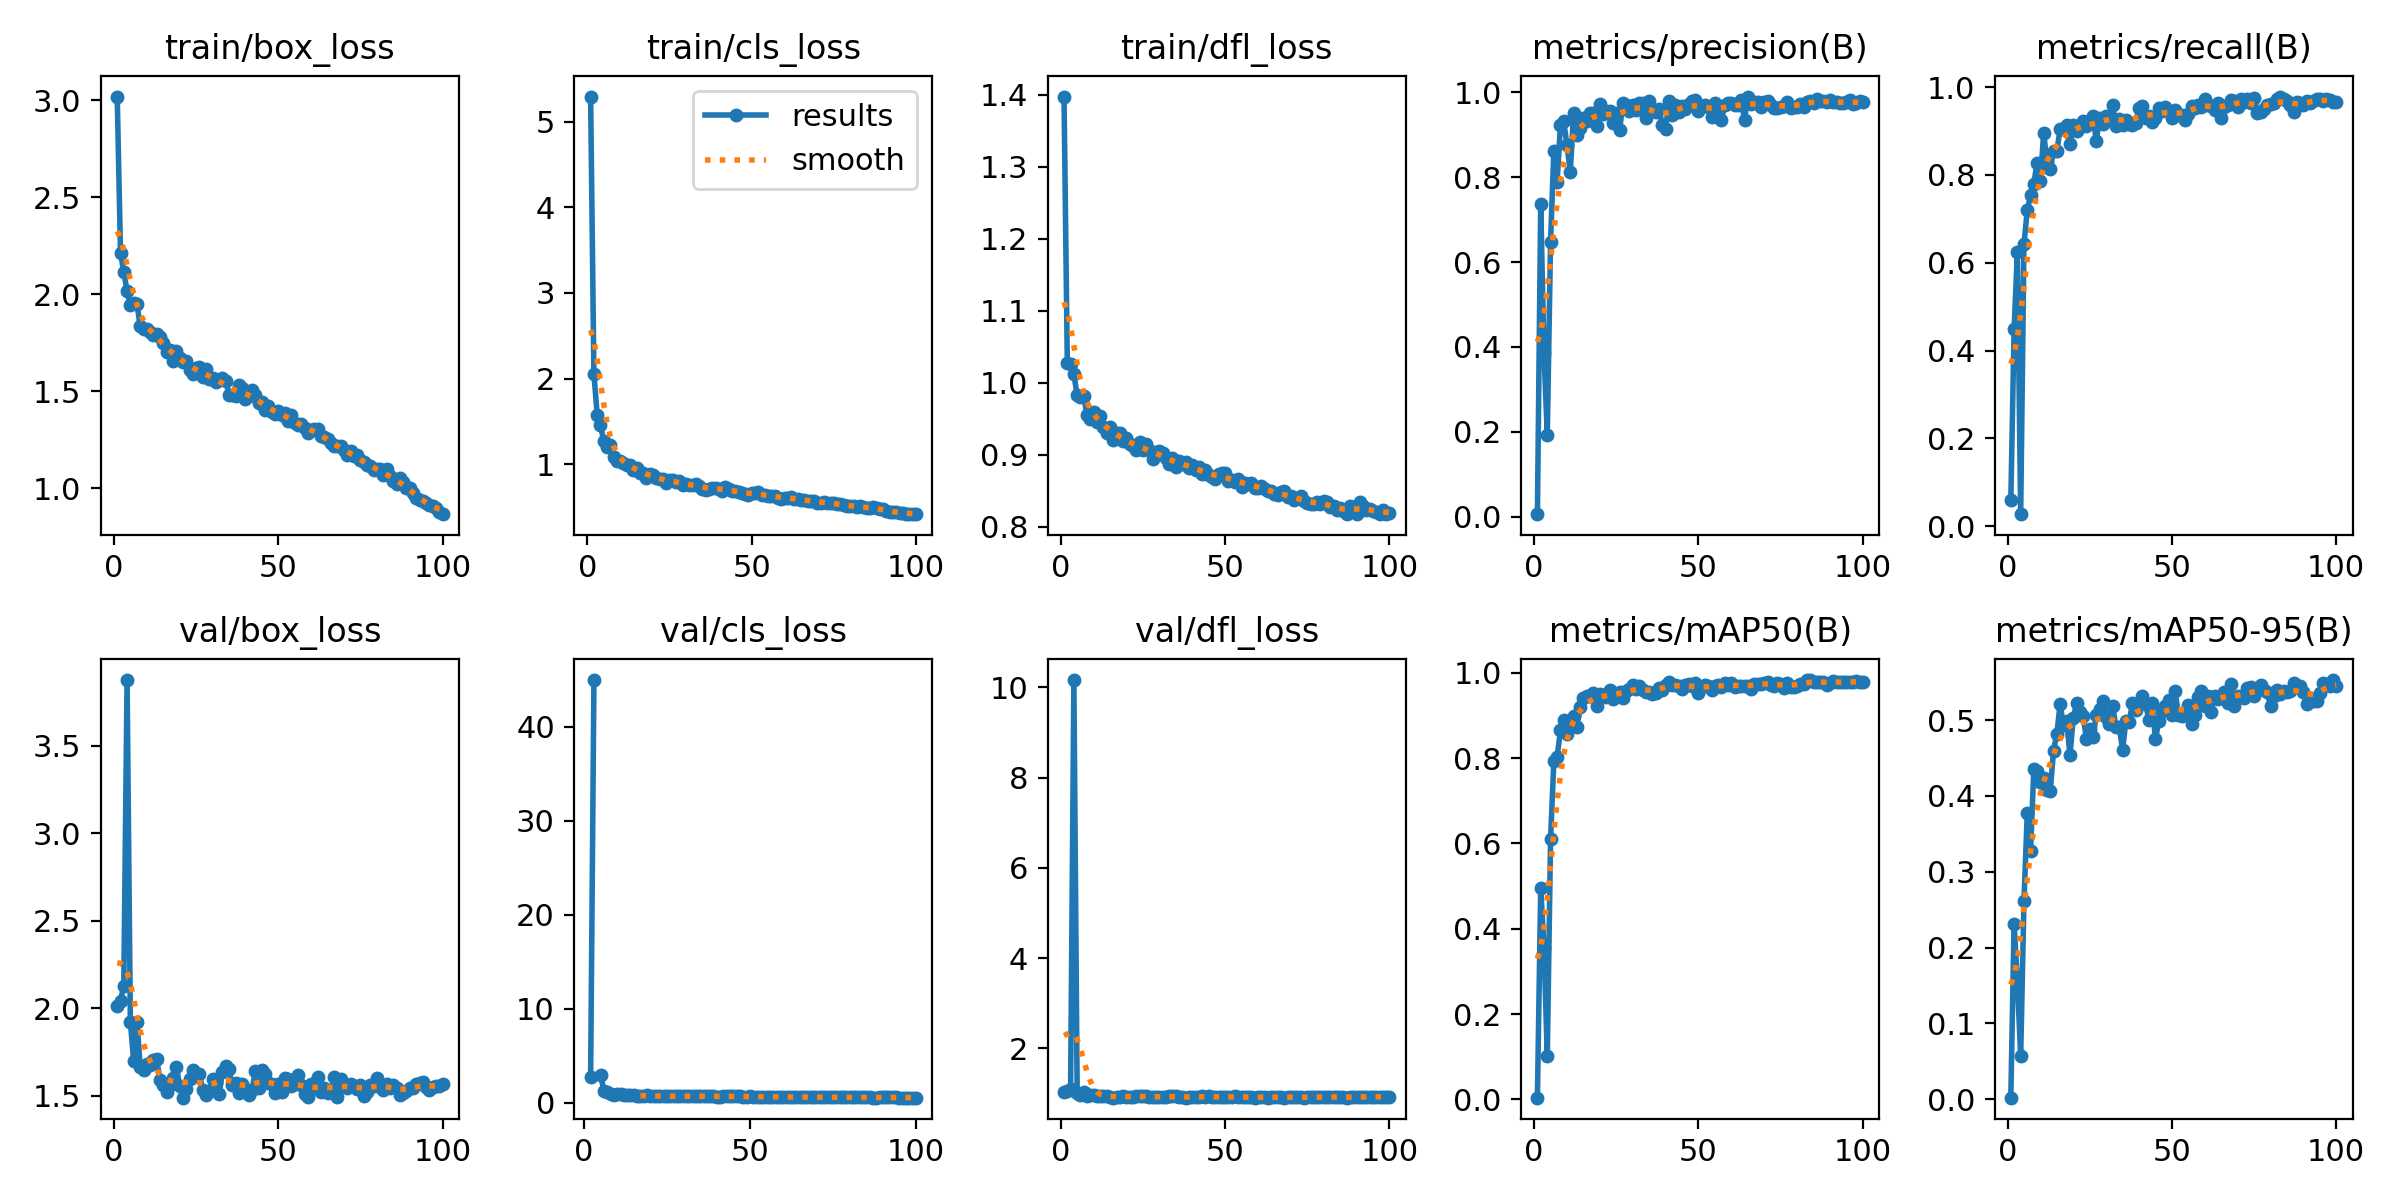

Values plotted in this chart, from the file beside it:
epoch, time, train/box_loss, train/cls_loss, train/dfl_loss, metrics/precision(B), metrics/recall(B), metrics/mAP50(B), metrics/mAP50-95(B), val/box_loss, val/cls_loss, val/dfl_loss, lr/pg0, lr/pg1, lr/pg2
1, 56.78, 3.018, 5.293, 1.397, 0.00596, 0.0588, 0.00405, 0.00186, 2.015, inf, 1.03, 0.0003246, 0.0003246, 0.0003246
2, 111.3, 2.213, 2.055, 1.028, 0.7359, 0.4484, 0.4952, 0.2316, 2.043, 2.762, 1.063, 0.0006514, 0.0006514, 0.0006514
3, 164.8, 2.116, 1.575, 1.026, 0.386, 0.6242, 0.356, 0.1558, 2.13, 44.98, 1.097, 0.0009716, 0.0009716, 0.0009716
4, 218.4, 2.014, 1.453, 1.012, 0.1923, 0.02703, 0.1012, 0.05652, 3.877, inf, 10.16, 0.0009703, 0.0009703, 0.0009703
5, 270.9, 1.947, 1.268, 0.9824, 0.6483, 0.6416, 0.61, 0.2616, 1.922, 2.955, 1.004, 0.0009604, 0.0009604, 0.0009604
6, 323.4, 1.954, 1.197, 0.9801, 0.8625, 0.7195, 0.7929, 0.3769, 1.699, 1.29, 0.9706, 0.0009505, 0.0009505, 0.0009505
7, 375.9, 1.951, 1.224, 0.9812, 0.7884, 0.7541, 0.8035, 0.3276, 1.922, 1.147, 1.03, 0.0009406, 0.0009406, 0.0009406
8, 427.6, 1.834, 1.084, 0.9552, 0.922, 0.7803, 0.8649, 0.4354, 1.667, 0.8966, 0.9517, 0.0009307, 0.0009307, 0.0009307
9, 479.9, 1.823, 1.036, 0.9501, 0.9321, 0.8284, 0.8899, 0.4334, 1.645, 0.8526, 0.9531, 0.0009208, 0.0009208, 0.0009208
10, 532.3, 1.819, 1.032, 0.9591, 0.8748, 0.7865, 0.8557, 0.4184, 1.681, 0.9602, 0.9533, 0.0009109, 0.0009109, 0.0009109
11, 584.8, 1.805, 1.014, 0.9458, 0.8119, 0.8965, 0.8876, 0.4242, 1.675, 0.9437, 0.9498, 0.000901, 0.000901, 0.000901
12, 637.1, 1.789, 0.9869, 0.9544, 0.9509, 0.8266, 0.8996, 0.4077, 1.705, 0.8842, 0.9476, 0.0008911, 0.0008911, 0.0008911
13, 689.5, 1.796, 0.9899, 0.9393, 0.8993, 0.8126, 0.8737, 0.4067, 1.711, 0.8679, 0.9427, 0.0008812, 0.0008812, 0.0008812
14, 741.6, 1.781, 0.9356, 0.93, 0.9169, 0.8557, 0.9191, 0.4597, 1.59, 0.8467, 0.9349, 0.0008713, 0.0008713, 0.0008713
15, 794.1, 1.748, 0.9595, 0.9391, 0.9389, 0.8541, 0.9406, 0.4824, 1.562, 0.79, 0.9253, 0.0008614, 0.0008614, 0.0008614
16, 846.7, 1.702, 0.8981, 0.9204, 0.933, 0.9048, 0.9453, 0.521, 1.519, 0.7612, 0.9063, 0.0008515, 0.0008515, 0.0008515
17, 899.2, 1.713, 0.8974, 0.9302, 0.9507, 0.9054, 0.9465, 0.4942, 1.564, 0.7331, 0.9272, 0.0008416, 0.0008416, 0.0008416
18, 951.6, 1.654, 0.8414, 0.93, 0.9521, 0.9132, 0.9515, 0.4989, 1.6, 0.7226, 0.9234, 0.0008317, 0.0008317, 0.0008317
19, 1004, 1.707, 0.887, 0.919, 0.9204, 0.87, 0.922, 0.4537, 1.666, 0.7931, 0.9464, 0.0008218, 0.0008218, 0.0008218
20, 1056, 1.674, 0.8736, 0.924, 0.9729, 0.9149, 0.9514, 0.5031, 1.556, 0.7039, 0.9245, 0.0008119, 0.0008119, 0.0008119
21, 1108, 1.653, 0.8339, 0.9144, 0.9483, 0.9012, 0.9456, 0.5221, 1.489, 0.6882, 0.9083, 0.000802, 0.000802, 0.000802
22, 1161, 1.654, 0.821, 0.9121, 0.9549, 0.9105, 0.9438, 0.5112, 1.536, 0.7219, 0.9174, 0.0007921, 0.0007921, 0.0007921
23, 1213, 1.612, 0.8253, 0.907, 0.9568, 0.924, 0.9591, 0.5056, 1.595, 0.7286, 0.9414, 0.0007822, 0.0007822, 0.0007822
24, 1265, 1.59, 0.78, 0.9175, 0.9284, 0.912, 0.9383, 0.4757, 1.649, 0.7239, 0.9399, 0.0007723, 0.0007723, 0.0007723
25, 1317, 1.618, 0.8093, 0.9073, 0.9503, 0.9181, 0.9481, 0.4884, 1.612, 0.7099, 0.9329, 0.0007624, 0.0007624, 0.0007624
26, 1369, 1.625, 0.8133, 0.9151, 0.9102, 0.9335, 0.956, 0.4773, 1.624, 0.7269, 0.9412, 0.0007525, 0.0007525, 0.0007525
27, 1421, 1.575, 0.7866, 0.906, 0.9755, 0.8773, 0.9413, 0.507, 1.531, 0.712, 0.9197, 0.0007426, 0.0007426, 0.0007426
28, 1474, 1.614, 0.8041, 0.8939, 0.9701, 0.9292, 0.957, 0.5145, 1.505, 0.6963, 0.9181, 0.0007327, 0.0007327, 0.0007327
29, 1526, 1.564, 0.7617, 0.9036, 0.9551, 0.9164, 0.9614, 0.5249, 1.525, 0.6755, 0.9137, 0.0007228, 0.0007228, 0.0007228
30, 1579, 1.57, 0.7629, 0.9049, 0.9692, 0.9346, 0.9704, 0.5042, 1.595, 0.6915, 0.9275, 0.0007129, 0.0007129, 0.0007129
31, 1631, 1.548, 0.7546, 0.902, 0.959, 0.934, 0.9613, 0.4955, 1.572, 0.6955, 0.9179, 0.000703, 0.000703, 0.000703
32, 1683, 1.558, 0.7592, 0.8951, 0.975, 0.9592, 0.9687, 0.5185, 1.508, 0.6909, 0.9123, 0.0006931, 0.0006931, 0.0006931
33, 1736, 1.571, 0.7709, 0.8872, 0.9759, 0.9108, 0.9607, 0.4908, 1.634, 0.724, 0.9422, 0.0006832, 0.0006832, 0.0006832
34, 1788, 1.554, 0.7496, 0.8952, 0.9384, 0.9279, 0.9553, 0.491, 1.669, 0.7368, 0.9422, 0.0006733, 0.0006733, 0.0006733
35, 1840, 1.483, 0.7125, 0.8827, 0.9805, 0.9129, 0.9548, 0.4604, 1.653, 0.6974, 0.941, 0.0006634, 0.0006634, 0.0006634
36, 1892, 1.481, 0.6999, 0.8908, 0.9604, 0.9253, 0.9508, 0.4988, 1.559, 0.6937, 0.9172, 0.0006535, 0.0006535, 0.0006535
37, 1944, 1.477, 0.7073, 0.8866, 0.954, 0.9169, 0.9529, 0.4974, 1.57, 0.7283, 0.9153, 0.0006436, 0.0006436, 0.0006436
38, 1996, 1.535, 0.7255, 0.8894, 0.9604, 0.9135, 0.9651, 0.522, 1.516, 0.6876, 0.9065, 0.0006337, 0.0006337, 0.0006337
39, 2049, 1.517, 0.7183, 0.882, 0.9236, 0.9194, 0.96, 0.5135, 1.567, 0.7043, 0.9161, 0.0006238, 0.0006238, 0.0006238
40, 2101, 1.462, 0.705, 0.8865, 0.9126, 0.9522, 0.9704, 0.5227, 1.536, 0.6654, 0.9198, 0.0006139, 0.0006139, 0.0006139
41, 2153, 1.478, 0.6909, 0.8783, 0.9801, 0.9573, 0.9775, 0.532, 1.503, 0.651, 0.9111, 0.000604, 0.000604, 0.000604
42, 2206, 1.505, 0.7319, 0.8824, 0.9465, 0.9308, 0.9721, 0.521, 1.532, 0.6804, 0.9268, 0.0005941, 0.0005941, 0.0005941
43, 2258, 1.48, 0.7087, 0.8734, 0.9696, 0.9355, 0.9717, 0.5006, 1.641, 0.7064, 0.9351, 0.0005842, 0.0005842, 0.0005842
44, 2310, 1.441, 0.6885, 0.8796, 0.9525, 0.9208, 0.969, 0.5224, 1.547, 0.676, 0.9203, 0.0005743, 0.0005743, 0.0005743
45, 2362, 1.447, 0.6834, 0.8716, 0.9678, 0.93, 0.963, 0.4749, 1.646, 0.7023, 0.9349, 0.0005644, 0.0005644, 0.0005644
46, 2414, 1.403, 0.6765, 0.8691, 0.9604, 0.9515, 0.972, 0.4985, 1.624, 0.6774, 0.9268, 0.0005545, 0.0005545, 0.0005545
47, 2466, 1.422, 0.6638, 0.8665, 0.9736, 0.9457, 0.9728, 0.5121, 1.574, 0.6821, 0.9178, 0.0005446, 0.0005446, 0.0005446
48, 2519, 1.395, 0.655, 0.8733, 0.9788, 0.9544, 0.9692, 0.5187, 1.565, 0.6598, 0.9156, 0.0005347, 0.0005347, 0.0005347
49, 2571, 1.382, 0.6439, 0.8742, 0.9818, 0.9448, 0.9764, 0.5261, 1.513, 0.6434, 0.9155, 0.0005248, 0.0005248, 0.0005248
50, 2623, 1.399, 0.6625, 0.8741, 0.9556, 0.9305, 0.9518, 0.5069, 1.567, 0.6871, 0.923, 0.0005149, 0.0005149, 0.0005149
51, 2675, 1.379, 0.6599, 0.8637, 0.9674, 0.9472, 0.9657, 0.5388, 1.523, 0.6411, 0.9181, 0.000505, 0.000505, 0.000505
52, 2727, 1.39, 0.6705, 0.865, 0.9691, 0.9373, 0.9706, 0.5064, 1.6, 0.6652, 0.9215, 0.0004951, 0.0004951, 0.0004951
53, 2780, 1.347, 0.643, 0.8623, 0.9651, 0.9372, 0.9694, 0.5055, 1.593, 0.6694, 0.9308, 0.0004852, 0.0004852, 0.0004852
54, 2832, 1.379, 0.6425, 0.8671, 0.9423, 0.9261, 0.9595, 0.5092, 1.555, 0.656, 0.9215, 0.0004753, 0.0004753, 0.0004753
55, 2884, 1.34, 0.6292, 0.8556, 0.9747, 0.9391, 0.9687, 0.5206, 1.57, 0.6513, 0.92, 0.0004654, 0.0004654, 0.0004654
56, 2936, 1.328, 0.6311, 0.8612, 0.9644, 0.9574, 0.9719, 0.4952, 1.621, 0.6487, 0.9225, 0.0004555, 0.0004555, 0.0004555
57, 2987, 1.33, 0.6243, 0.8602, 0.9356, 0.9533, 0.9657, 0.5062, 1.563, 0.6495, 0.9177, 0.0004456, 0.0004456, 0.0004456
58, 3039, 1.31, 0.6094, 0.8615, 0.9706, 0.9598, 0.9761, 0.5312, 1.511, 0.6223, 0.913, 0.0004357, 0.0004357, 0.0004357
59, 3091, 1.288, 0.5933, 0.8542, 0.9743, 0.9547, 0.9722, 0.5379, 1.493, 0.6113, 0.9053, 0.0004258, 0.0004258, 0.0004258
60, 3143, 1.301, 0.6054, 0.8537, 0.9749, 0.9723, 0.9764, 0.5185, 1.57, 0.6163, 0.9185, 0.0004159, 0.0004159, 0.0004159
... 40 more rows
